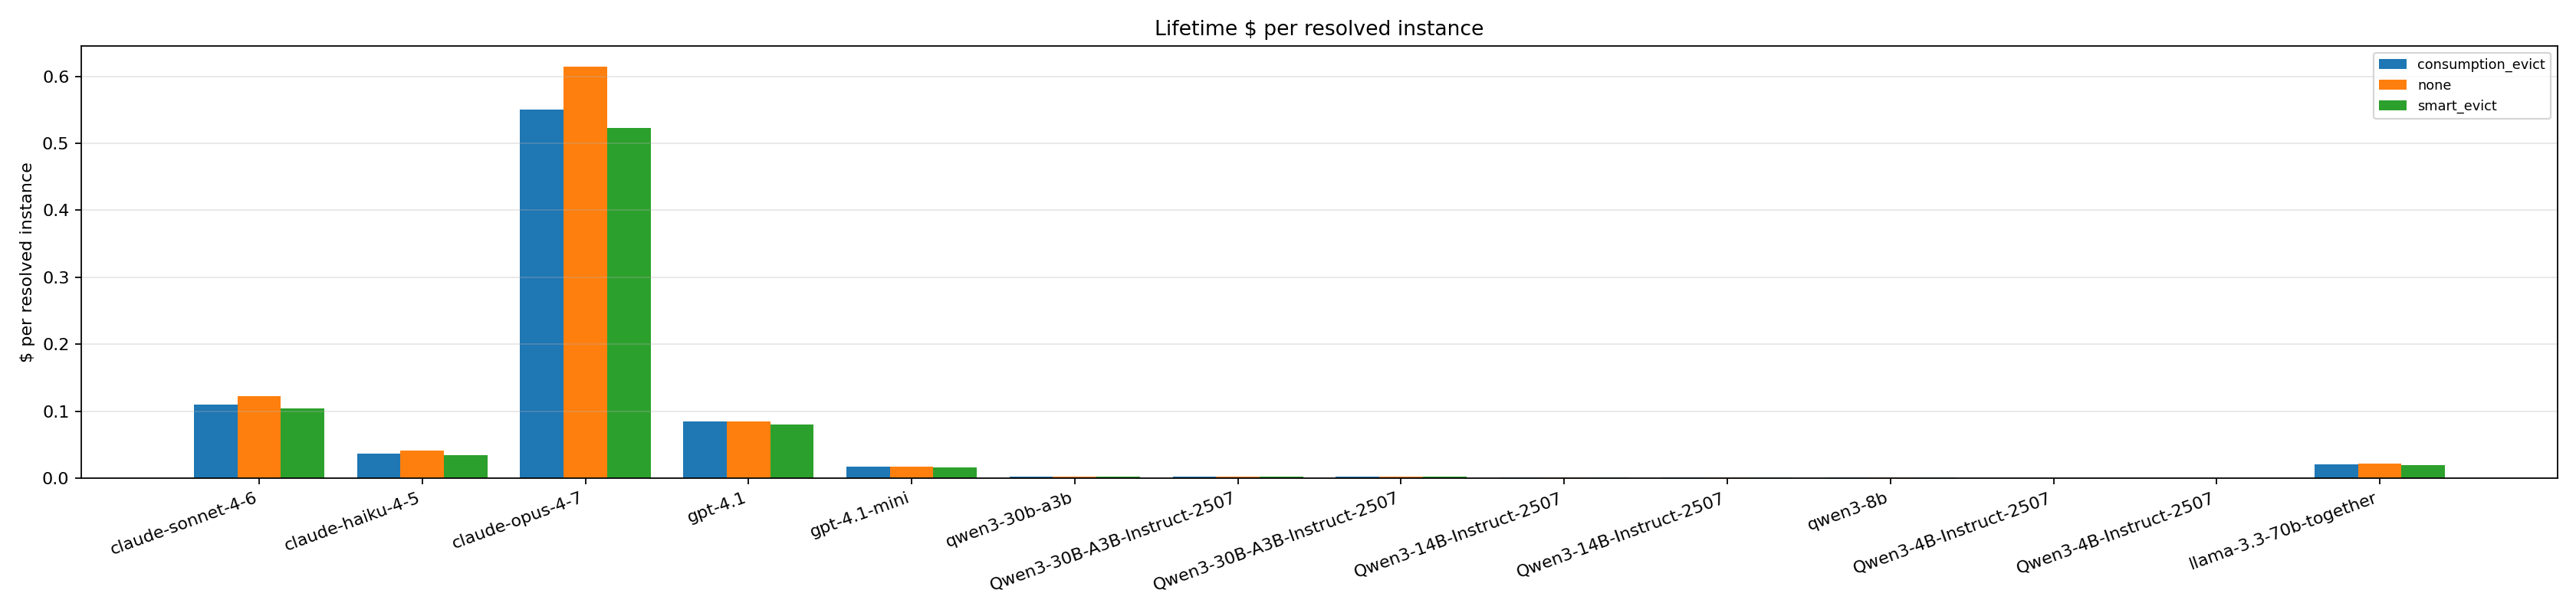

Values plotted in this chart, from the file beside it:
policy, anthropic/claude-sonnet-4-6, anthropic/claude-haiku-4-5, anthropic/claude-opus-4-7, openai/gpt-4.1, openai/gpt-4.1-mini, qwen/qwen3-30b-a3b, hf:Qwen/Qwen3-30B-A3B-Instruct-2507, Qwen/Qwen3-30B-A3B-Instruct-2507, Qwen/Qwen3-14B-Instruct-2507, hf:Qwen/Qwen3-14B-Instruct-2507, qwen/qwen3-8b, Qwen/Qwen3-4B-Instruct-2507, vllm:Qwen/Qwen3-4B-Instruct-2507, meta/llama-3.3-70b-together
consumption_evict, 0.1101, 0.0367, 0.5504, 0.08515, 0.01703, 0.002744, 0.002744, 0.002744, 0.001646, 0.001646, 0.001372, 0.000686, 0.000686, 0.02096
none, 0.123, 0.04099, 0.6149, 0.08521, 0.01704, 0.002910, 0.002910, 0.002910, 0.001746, 0.001746, 0.001455, 0.000727, 0.000727, 0.02234
smart_evict, 0.1046, 0.03486, 0.5229, 0.07995, 0.01599, 0.002593, 0.002593, 0.002593, 0.001556, 0.001556, 0.001296, 0.000648, 0.000648, 0.0197
